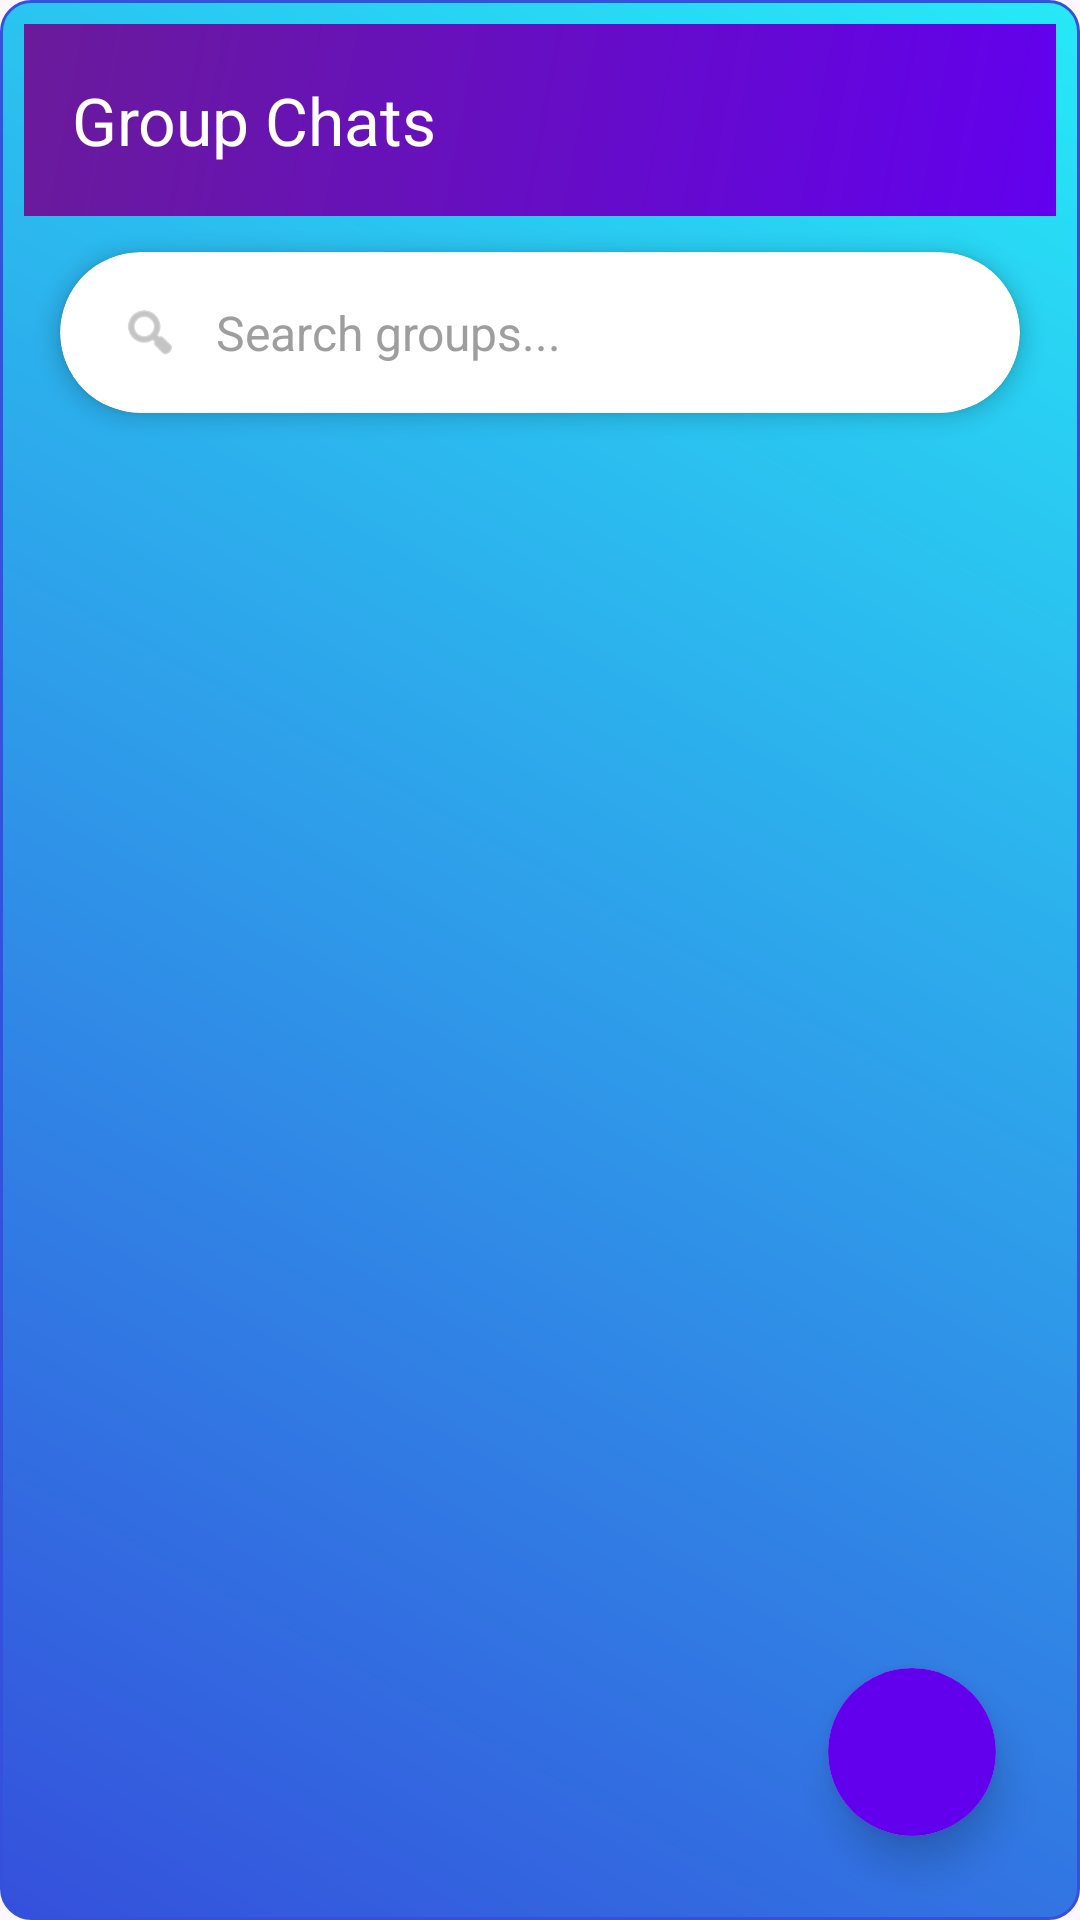

Android layout source for this screen:
<!-- AndroidManifest.xml: application theme Theme.NoteMinds -->
<!-- res/layout/fragment_group_list.xml -->
<?xml version="1.0" encoding="utf-8"?>
<FrameLayout xmlns:android="http://schemas.android.com/apk/res/android"
    xmlns:app="http://schemas.android.com/apk/res-auto"
    android:layout_width="match_parent"
    android:layout_height="match_parent"
    android:background="@drawable/gradient_background">

    <LinearLayout
        android:layout_width="match_parent"
        android:layout_height="match_parent"
        android:orientation="vertical">

        <com.google.android.material.appbar.MaterialToolbar
            android:id="@+id/toolbar"
            android:layout_width="match_parent"
            android:layout_height="?attr/actionBarSize"
            android:background="@drawable/toolbar_gradient"
            android:elevation="8dp"
            app:title="Group Chats"
            app:titleTextColor="@android:color/white" />

        
        <androidx.cardview.widget.CardView
            android:layout_width="match_parent"
            android:layout_height="wrap_content"
            android:layout_margin="12dp"
            app:cardCornerRadius="28dp"
            app:cardElevation="4dp"
            app:cardBackgroundColor="@android:color/white">

            <LinearLayout
                android:layout_width="match_parent"
                android:layout_height="wrap_content"
                android:orientation="horizontal"
                android:gravity="center_vertical"
                android:padding="4dp">

                <ImageView
                    android:layout_width="20dp"
                    android:layout_height="20dp"
                    android:layout_marginStart="16dp"
                    android:layout_marginEnd="12dp"
                    android:src="@android:drawable/ic_menu_search"
                    app:tint="#9E9E9E" />

                <EditText
                    android:id="@+id/searchView"
                    android:layout_width="0dp"
                    android:layout_height="wrap_content"
                    android:layout_weight="1"
                    android:hint="Search groups..."
                    android:background="@android:color/transparent"
                    android:textSize="16sp"
                    android:textColorHint="#9E9E9E"
                    android:paddingVertical="12dp"
                    android:paddingEnd="16dp"
                    android:inputType="text"
                    android:maxLines="1" />

            </LinearLayout>

        </androidx.cardview.widget.CardView>

        
        <androidx.recyclerview.widget.RecyclerView
            android:id="@+id/recyclerView"
            android:layout_width="match_parent"
            android:layout_height="0dp"
            android:layout_weight="1"
            android:clipToPadding="false"
            android:paddingBottom="80dp" />

    </LinearLayout>

    
    <androidx.cardview.widget.CardView
        android:layout_width="wrap_content"
        android:layout_height="wrap_content"
        android:layout_gravity="end|bottom"
        android:layout_margin="20dp"
        app:cardCornerRadius="28dp"
        app:cardElevation="8dp">

        <com.google.android.material.floatingactionbutton.FloatingActionButton
            android:id="@+id/btnCreateGroup"
            android:layout_width="wrap_content"
            android:layout_height="wrap_content"
            android:src="@drawable/ic_add_group"
            app:backgroundTint="@color/purple_500"
            app:tint="@android:color/white"
            app:borderWidth="0dp"
            app:elevation="0dp" />

    </androidx.cardview.widget.CardView>

</FrameLayout>
<!-- resources referenced by this layout -->
<resources>
  <color name="purple_500">#FF6200EE</color>
  <!-- drawable gradient_background (drawable) -->
  <shape xmlns:android="http://schemas.android.com/apk/res/android"
  android:shape="rectangle">
  <gradient
      android:startColor="#3550DC"
      android:endColor="#27E9F7"
      android:angle="45" />
  <corners android:radius="10dp" />
  <padding
      android:bottom="8dp"
      android:left="8dp"
      android:right="8dp"
      android:top="8dp" />
  <stroke
      android:width="1dp"
      android:color="#3550DC" />
  </shape>
  <!-- drawable toolbar_gradient (drawable) -->
  <?xml version="1.0" encoding="utf-8"?>
  <shape xmlns:android="http://schemas.android.com/apk/res/android">
      <gradient
          android:startColor="@color/purple_500"
          android:endColor="#6A1B9A"
          android:angle="135" />
  </shape>
  <style name="Theme.NoteMinds" parent="Base.Theme.NoteMinds" />
  <style name="Base.Theme.NoteMinds" parent="Theme.Material3.DayNight.NoActionBar">
  
      </style>
</resources>
